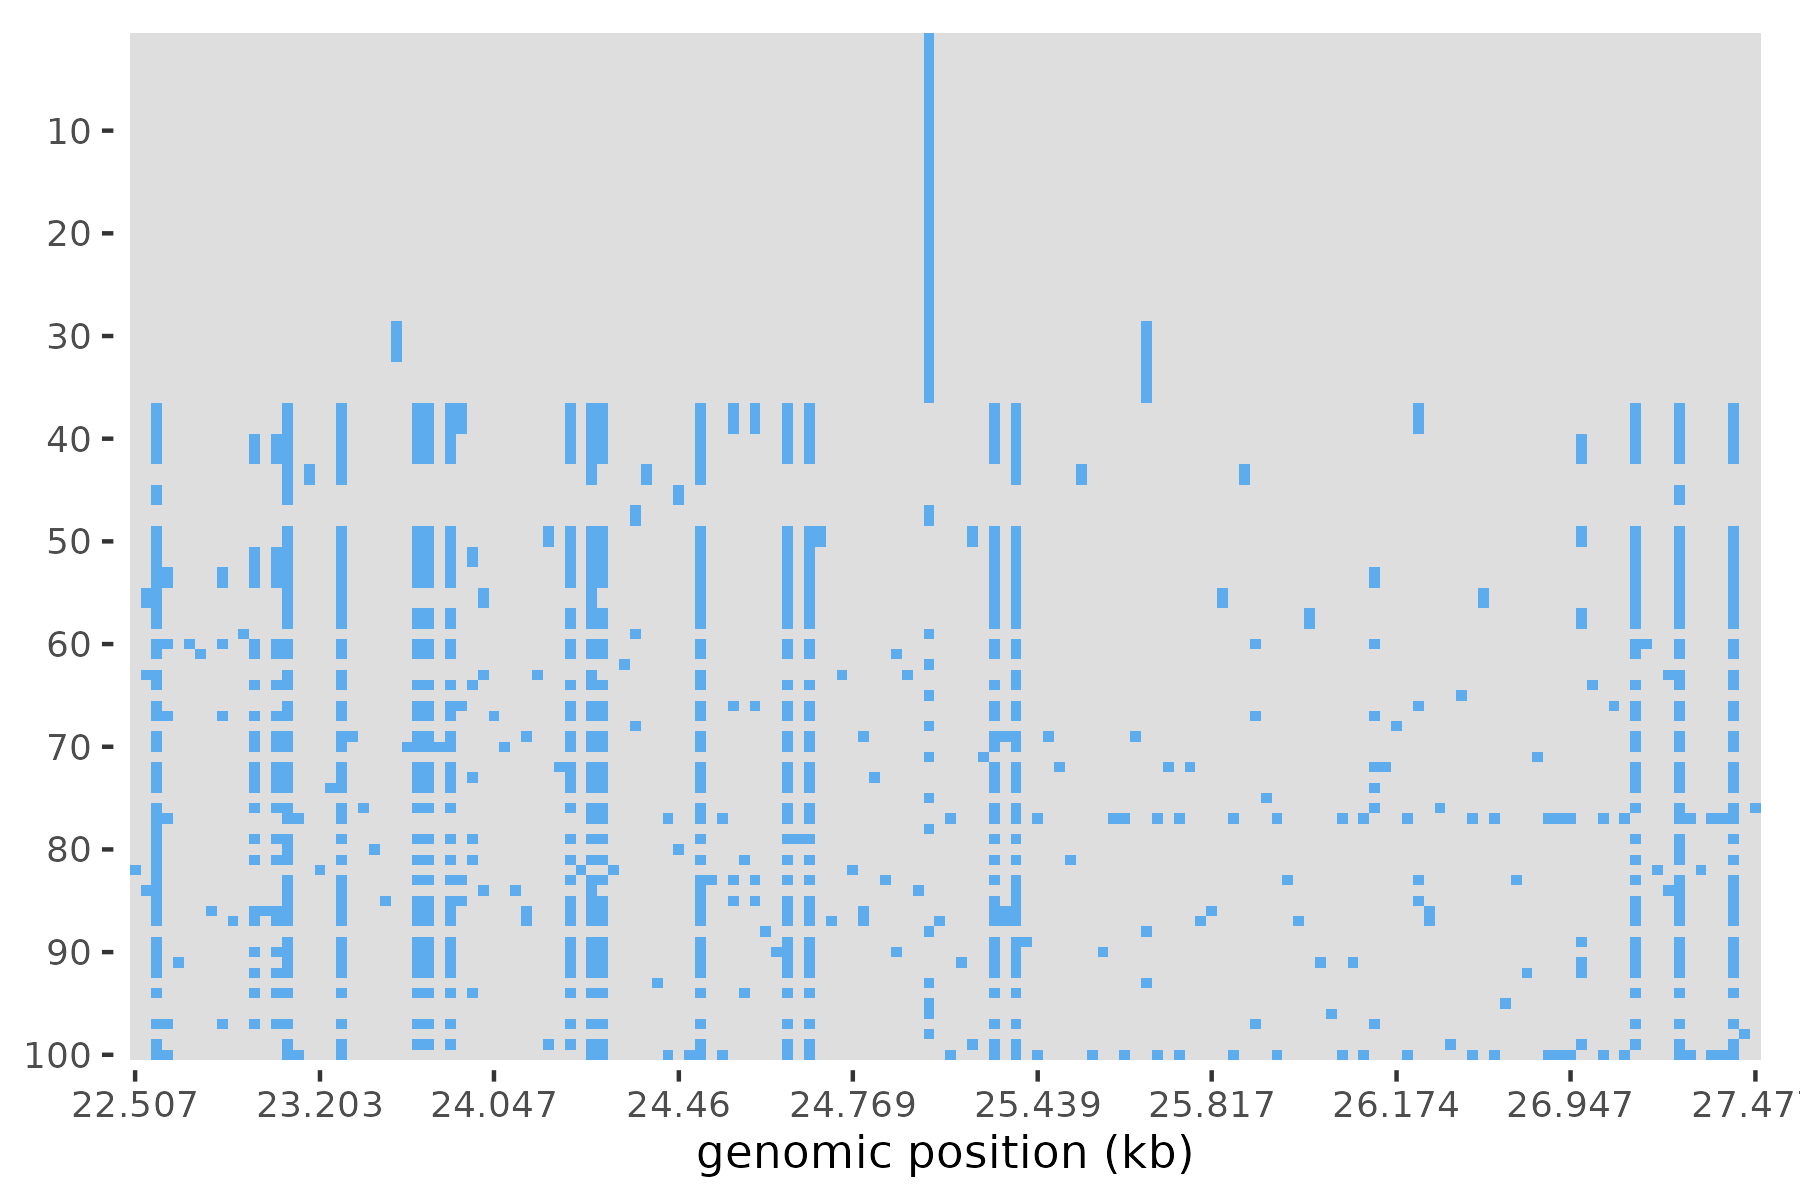

The data file committed next to this chart (first rows):
site_pos	site_type	2	3	4	5	6	7	8	9	10	11	12	13	14	15	16	17	18	19	20	21	22	23
5	syn	0	0	0	0	0	0	0	0	0	0	0	0	0	0	0	0	0	0	0	0	0	0
14	syn	0	0	0	0	0	0	0	0	0	0	0	0	0	0	0	0	0	0	0	0	0	0
50	nonsyn	0	0	0	0	0	0	0	0	0	0	0	0	0	0	0	0	0	0	0	0	0	0
89	nonsyn	0	0	0	0	0	0	0	0	0	0	0	0	0	0	0	0	0	0	0	0	0	0
114	syn	0	0	0	0	0	0	0	0	0	0	0	0	0	0	0	0	0	0	0	0	0	0
164	nonsyn	0	0	0	0	0	0	0	0	0	0	0	0	0	0	0	1	0	0	0	0	0	0
286	nonsyn	0	0	0	0	0	0	0	0	0	1	0	0	0	0	0	0	0	0	0	0	0	0
292	nonsyn	0	0	0	0	0	0	0	0	0	0	0	0	0	0	0	0	0	0	0	0	0	0
300	syn	0	0	0	0	0	0	0	0	0	0	0	0	0	0	0	0	0	0	0	0	0	0
311	nonsyn	0	0	1	0	0	0	0	0	0	0	0	0	0	0	0	0	0	0	0	0	0	0
379	nonsyn	0	0	0	0	0	0	0	0	0	0	0	0	0	0	0	0	0	0	0	0	0	0
486	syn	0	0	1	0	0	0	0	0	0	0	0	0	0	0	0	0	0	0	0	0	0	0
555	nonsyn	0	0	0	0	0	0	0	0	0	0	0	0	0	0	0	0	0	0	0	0	0	0
598	syn	0	0	0	0	0	0	0	0	0	0	0	0	0	0	0	0	0	0	0	0	0	0
636	nonsyn	0	0	0	0	0	0	0	0	0	0	0	0	0	0	0	0	0	0	0	0	0	0
638	nonsyn	0	0	0	0	0	0	0	0	0	0	0	0	0	0	0	1	0	0	0	0	0	0
651	nonsyn	0	0	0	0	0	0	0	0	0	0	0	0	0	0	0	0	0	0	0	0	0	0
660	syn	0	0	0	0	0	0	0	0	0	0	0	0	0	0	0	1	0	0	0	0	0	0
669	nonsyn	0	0	0	0	0	0	0	0	0	0	0	0	0	0	0	1	0	0	0	0	0	0
671	nonsyn	0	0	0	0	0	0	0	0	0	0	0	0	0	0	0	0	0	0	0	0	0	0
728	syn	0	0	0	0	0	0	0	0	0	0	0	0	0	0	0	0	0	0	0	1	0	0
746	nonsyn	0	0	0	1	0	0	0	0	1	0	0	1	0	1	0	1	0	0	0	1	1	0
834	syn	0	0	0	0	0	0	0	0	0	0	0	1	0	0	0	0	0	0	0	0	0	0
873	nonsyn	0	0	0	1	0	0	0	0	1	0	0	1	0	1	0	1	0	0	0	1	1	0
961	nonsyn	0	0	0	0	0	0	0	0	0	0	0	0	0	0	0	0	0	0	0	0	0	0
962	nonsyn	0	0	0	0	0	0	0	0	0	0	0	0	0	0	0	0	0	0	0	0	0	0
996	syn	0	0	0	0	0	0	0	0	0	0	0	0	0	0	0	0	0	0	0	0	0	0
1024	syn	0	0	0	0	0	0	0	0	0	0	0	0	0	0	0	0	0	0	0	0	0	0
1030	nonsyn	0	0	0	0	0	0	0	0	0	0	0	0	0	0	0	0	0	0	0	0	0	0
1094	nonsyn	0	0	0	0	0	0	0	0	0	0	0	0	0	0	0	1	0	0	0	0	0	0
1134	nonsyn	0	0	0	0	0	0	0	0	0	0	0	0	0	0	0	0	0	0	0	0	0	0
1136	nonsyn	0	0	0	0	0	0	0	0	0	0	0	0	0	0	0	0	0	0	0	0	0	0
1144	syn	0	0	0	0	0	0	0	0	0	0	0	0	0	0	0	0	0	0	0	0	0	0
1185	syn	0	0	0	0	0	0	0	0	0	0	0	0	0	0	0	0	0	0	0	0	0	0
1217	nonsyn	0	0	0	0	0	0	0	0	0	0	0	0	0	0	0	0	0	0	0	0	0	0
1265	syn	0	0	0	0	0	0	0	0	0	0	0	0	0	0	0	0	0	0	0	0	0	0
1286	syn	0	0	0	0	0	0	0	0	0	0	0	0	0	0	0	0	0	0	0	0	0	0
1321	syn	0	0	0	0	0	0	0	0	0	0	0	0	0	0	0	0	0	0	0	0	0	0
1324	nonsyn	0	0	0	0	0	0	0	0	0	0	0	0	0	0	0	0	0	0	0	0	0	0
1365	syn	0	0	0	0	0	0	0	0	0	0	0	0	0	0	0	0	0	0	0	0	0	0
1411	nonsyn	0	0	0	0	0	0	0	0	0	0	0	0	0	0	0	0	0	0	0	0	0	0
1421	syn	0	0	0	0	0	0	0	0	0	0	0	1	0	0	0	0	0	0	0	0	0	0
1437	nonsyn	0	0	0	0	0	0	0	0	0	0	0	0	0	0	0	0	0	0	0	0	0	0
1438	nonsyn	0	0	0	0	0	0	0	0	0	0	0	0	0	0	0	1	0	0	0	0	0	0
1482	nonsyn	0	0	0	0	0	0	0	0	0	0	0	0	0	0	0	0	0	0	0	0	0	0
1523	nonsyn	0	0	0	0	0	0	0	0	0	0	0	0	0	0	0	0	0	0	0	0	0	0
1596	syn	0	0	0	0	0	0	0	0	0	0	0	0	0	0	0	0	0	0	0	0	0	0
1615	syn	0	0	0	0	0	0	0	0	0	0	0	0	0	0	0	0	0	0	0	0	0	0
1672	nonsyn	0	0	0	0	0	0	0	0	0	0	0	0	0	0	0	0	0	0	0	0	0	0
1690	nonsyn	0	0	0	0	0	0	0	0	0	0	0	0	0	1	0	0	0	0	0	0	0	0
1707	nonsyn	0	0	0	1	0	0	0	0	1	0	0	1	0	1	0	1	0	0	0	1	1	0
1718	syn	0	0	0	0	0	0	0	0	0	0	0	0	0	0	0	0	0	0	0	0	0	0
1726	nonsyn	0	0	0	0	0	0	0	0	0	0	0	0	0	0	0	1	0	0	0	0	0	0
1777	nonsyn	0	0	0	0	0	0	0	0	0	0	0	0	0	0	0	0	0	0	0	0	0	0
1793	syn	0	0	0	0	0	0	0	0	0	0	0	0	0	0	0	0	0	0	0	0	0	0
1808	nonsyn	0	0	0	1	0	0	0	0	1	0	0	0	0	0	0	0	0	0	0	0	1	0
1837	nonsyn	0	0	0	1	0	0	0	0	1	0	0	1	0	1	0	1	0	0	0	1	1	0
1857	nonsyn	0	0	0	0	0	0	0	0	0	0	0	0	0	1	0	0	0	0	0	0	0	0
1869	syn	0	0	0	0	0	0	0	0	0	0	0	0	0	0	0	0	0	0	0	0	0	0
1877	syn	0	0	0	0	0	0	0	0	0	0	0	0	0	0	0	0	0	0	0	0	0	0
... 1,675 more rows
